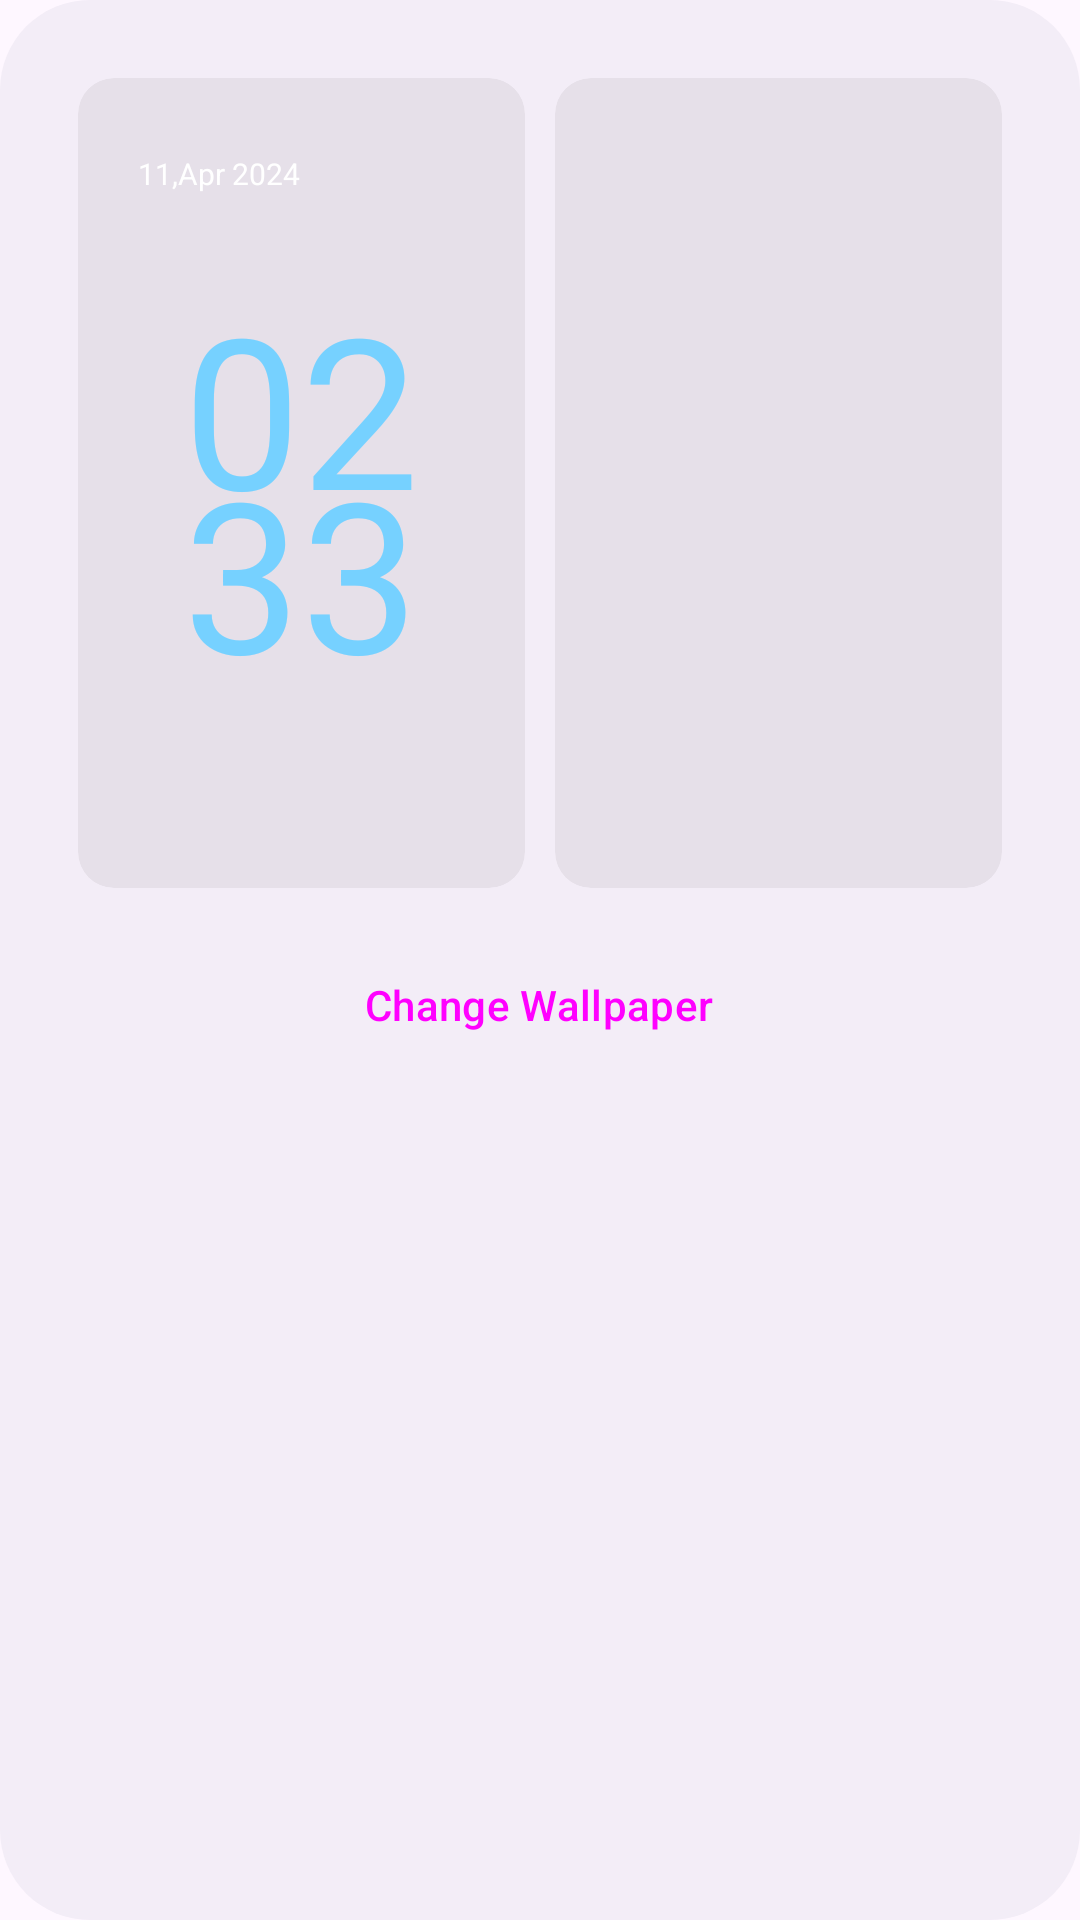

The Android layout XML behind this screen, and the referenced resources:
<!-- AndroidManifest.xml: application theme AppTheme -->
<!-- res/layout/home_lock.xml -->
<?xml version="1.0" encoding="utf-8"?>
<LinearLayout
    xmlns:android="http://schemas.android.com/apk/res/android"
    xmlns:app="http://schemas.android.com/apk/res-auto"
    android:layout_height="wrap_content"
    android:layout_width="match_parent"
    android:layout_marginBottom="6dp"
    android:background="@drawable/topcard"
    android:padding="26dp"
    android:orientation="vertical"
    android:layout_marginLeft="15dp"
    android:layout_marginRight="15dp"
    android:layout_marginTop="10dp">

    <LinearLayout
        android:layout_height="wrap_content"
        android:layout_width="match_parent"
        android:orientation="horizontal">

        <LinearLayout
            android:layout_height="wrap_content"
            android:layout_width="match_parent"
            android:gravity="center"
            android:orientation="vertical"
            android:layout_marginRight="5dp"
            android:layout_weight="1">

            <com.google.android.material.card.MaterialCardView
                android:layout_height="270dp"
                android:layout_width="match_parent"
                android:layout_alignParentLeft="true"
                style="?attr/materialCardViewFilledStyle">

                <LinearLayout
                    android:layout_height="match_parent"
                    android:layout_width="match_parent"
                    android:orientation="vertical"
                    android:id="@+id/lock">

                    <LinearLayout
                        android:layout_height="match_parent"
                        android:layout_width="match_parent"
                        android:background="#00000030"
                        android:orientation="vertical">

                        <TextView
                            android:layout_height="wrap_content"
                            android:layout_width="match_parent"
                            android:gravity="top"
                            android:paddingVertical="5.0dip"
                            android:textSize="10dp"
                            android:fontFamily="sans-serif"
                            android:textColor="@android:color/white"
                            android:paddingLeft="20dp"
                            android:layout_marginTop="20dp"
                            android:lineHeight="24.0dip"
                            android:id="@+id/lock_date"
                            android:text="11,Apr 2024" />

                        <LinearLayout
                            android:layout_height="match_parent"
                            android:layout_width="match_parent"
                            android:gravity="center"
                            android:layout_gravity="center">

                            <TextView
                                android:layout_height="wrap_content"
                                android:layout_width="100dp"
                                android:textSize="70dip"
                                android:textColor="@android:color/system_accent1_200"
                                android:layout_marginTop="-20dp"
                                android:typeface="monospace"
                                android:layout_gravity="center"
                                android:gravity="center"
                                android:fontFamily="sans-serif"
                                android:elegantTextHeight="false"
                                android:lineSpacingMultiplier="0.7"
                                android:fontVariationSettings="'wght' 300"
                                android:id="@+id/lock_time"
                                android:text="0233" />

                        </LinearLayout>

                    </LinearLayout>

                </LinearLayout>

            </com.google.android.material.card.MaterialCardView>

        </LinearLayout>

        <LinearLayout
            android:layout_height="wrap_content"
            android:layout_width="match_parent"
            android:gravity="center"
            android:orientation="vertical"
            android:layout_marginLeft="5dp"
            android:layout_weight="1">

            <com.google.android.material.card.MaterialCardView
                android:layout_height="270dp"
                android:layout_width="match_parent"
                style="?attr/materialCardViewFilledStyle"
                android:layout_alignParentRight="true">

                <LinearLayout
                    android:layout_height="match_parent"
                    android:layout_width="match_parent"
                    android:gravity="center"
                    android:id="@+id/home"
                    android:layout_gravity="center">

                </LinearLayout>

            </com.google.android.material.card.MaterialCardView>

        </LinearLayout>

    </LinearLayout>

    <Button
        android:layout_height="wrap_content"
        android:layout_width="wrap_content"
        app:icon="@drawable/wallpaper"
        android:gravity="center"
        android:layout_marginTop="15dp"
        style="@style/Widget.Material3.Button.TextButton"
        android:id="@+id/textButton"
        android:layout_gravity="center"
        android:text="Change Wallpaper" />

</LinearLayout>
<!-- resources referenced by this layout -->
<resources>
  <!-- drawable topcard (drawable) -->
  <?xml version="1.0" encoding="utf-8"?>
  <shape
          xmlns:android="http://schemas.android.com/apk/res/android"
      android:shape="rectangle">
  
      <solid android:color="?attr/toolbarColor" />
  
      <corners
              android:radius="30dp" />
  
  </shape>
  <style name="AppTheme" parent="Base.AppTheme">
          <item name="toolbarColor">?colorSurfaceContainer</item>
      </style>
  <style name="Base.AppTheme" parent="Theme.Material3.DayNight.NoActionBar">
          <item name="android:statusBarColor">@android:color/transparent</item>
          <item name="android:navigationBarColor">@android:color/transparent</item>
          <item name="android:windowLightStatusBar">true</item>
          <item name="colorPrimary">@color/overlay_light_primary</item>
      </style>
</resources>
